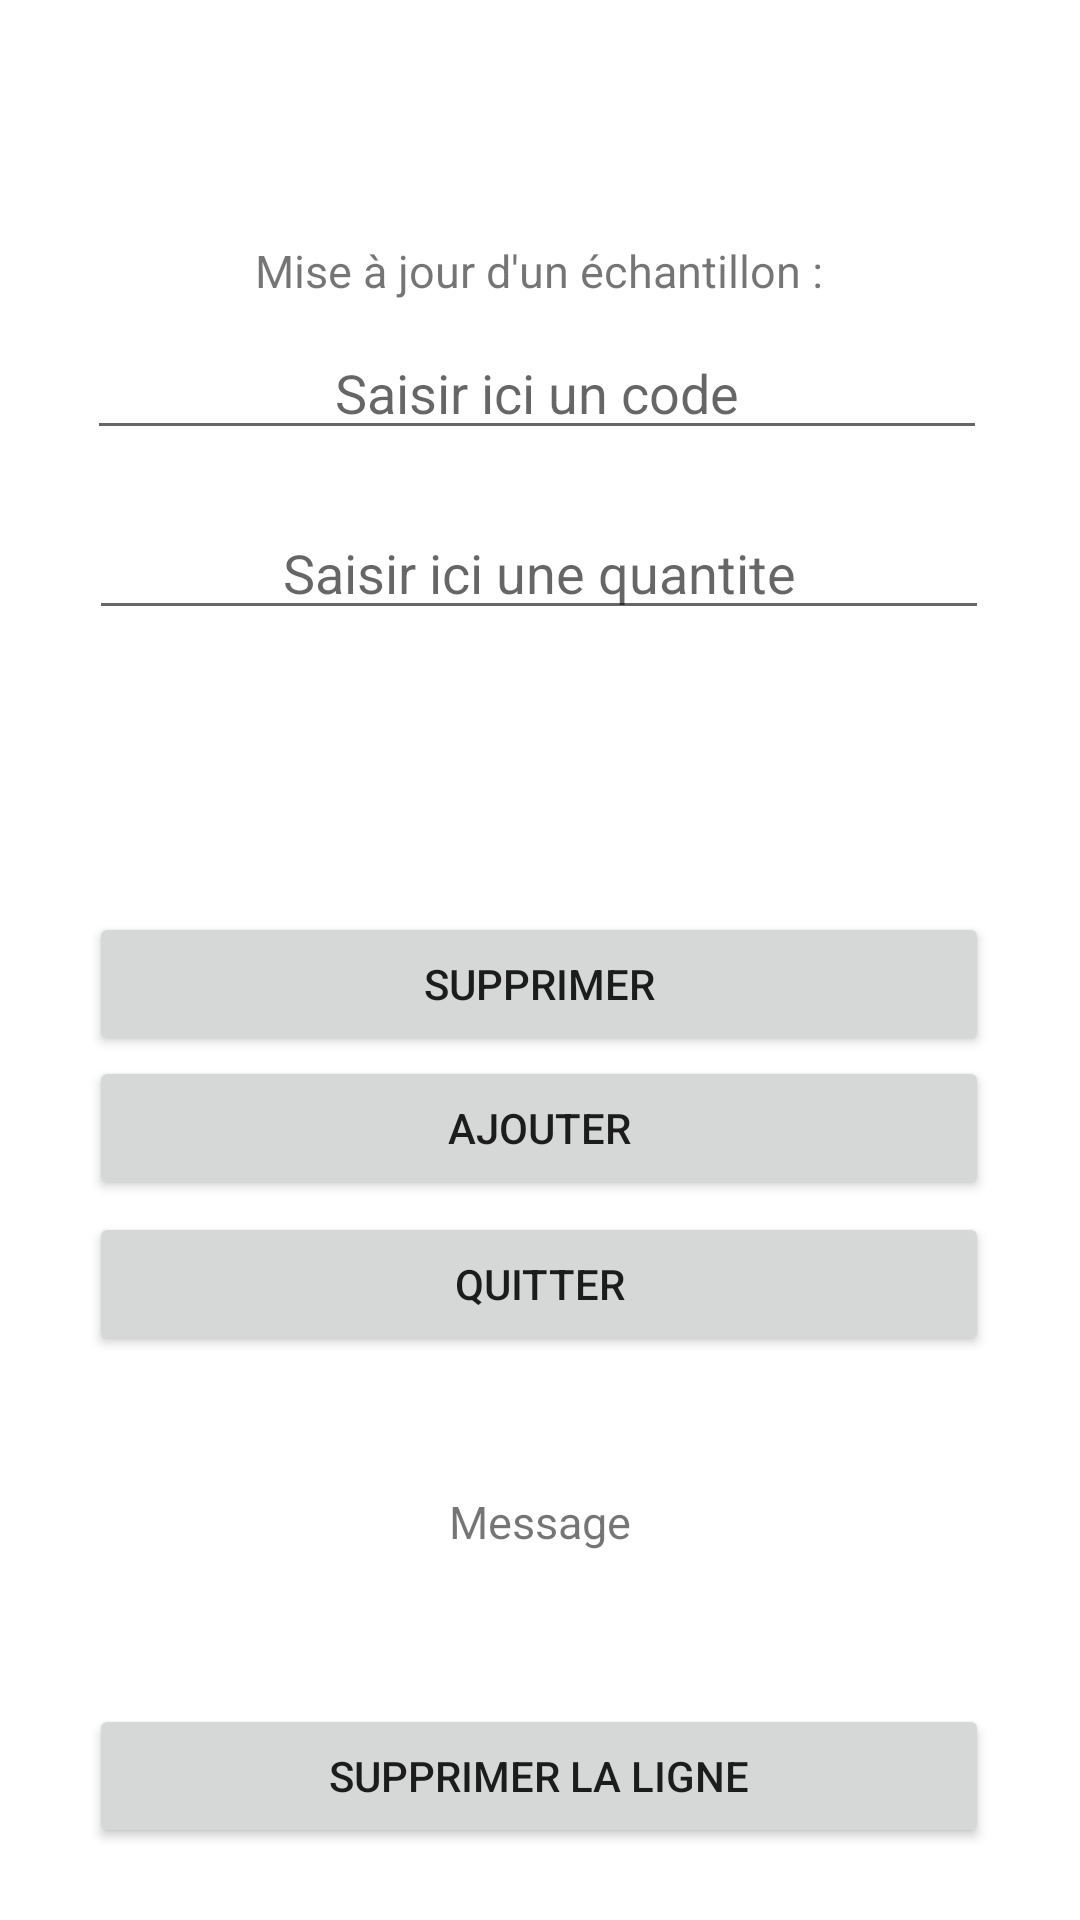

This screen was rendered from an Android layout file. Write that file and the resources it references.
<!-- AndroidManifest.xml: application theme Theme.AppliGSB -->
<!-- res/layout/maj_echant.xml -->
<?xml version="1.0" encoding="utf-8"?>
<androidx.constraintlayout.widget.ConstraintLayout xmlns:android="http://schemas.android.com/apk/res/android"
    xmlns:app="http://schemas.android.com/apk/res-auto"
    android:layout_width="match_parent"
    android:layout_height="match_parent">

    <TextView
        android:id="@+id/majTextViewMessage"
        android:layout_width="297dp"
        android:layout_height="23dp"
        android:layout_marginBottom="120dp"
        android:text="@string/maj_message"
        android:textAlignment="center"
        android:textSize="15sp"
        app:layout_constraintBottom_toBottomOf="parent"
        app:layout_constraintEnd_toEndOf="parent"
        app:layout_constraintStart_toStartOf="parent" />

    <Button
        android:id="@+id/majButtonSupprimer"
        android:layout_width="300dp"
        android:layout_height="wrap_content"
        android:layout_marginBottom="288dp"
        android:text="@string/maj_delete_button"
        app:layout_constraintBottom_toBottomOf="parent"
        app:layout_constraintEnd_toEndOf="parent"
        app:layout_constraintHorizontal_bias="0.495"
        app:layout_constraintStart_toStartOf="parent" />

    <Button
        android:id="@+id/majButtonDelete"
        android:layout_width="300dp"
        android:layout_height="wrap_content"
        android:layout_marginBottom="24dp"
        android:text="@string/maj_supp_button"
        app:layout_constraintBottom_toBottomOf="parent"
        app:layout_constraintEnd_toEndOf="parent"
        app:layout_constraintHorizontal_bias="0.495"
        app:layout_constraintStart_toStartOf="parent" />

    <Button
        android:id="@+id/majButtonAjouter"
        android:layout_width="300dp"
        android:layout_height="wrap_content"
        android:layout_marginBottom="240dp"
        android:text="@string/maj_add_button"
        app:layout_constraintBottom_toBottomOf="parent"
        app:layout_constraintEnd_toEndOf="parent"
        app:layout_constraintHorizontal_bias="0.495"
        app:layout_constraintStart_toStartOf="parent" />

    <Button
        android:id="@+id/majButtonQuitterListe"
        android:layout_width="300dp"
        android:layout_height="wrap_content"
        android:layout_marginBottom="188dp"
        android:onClick="majQuit"
        android:text="@string/maj_quit_button"
        app:layout_constraintBottom_toBottomOf="parent"
        app:layout_constraintEnd_toEndOf="parent"
        app:layout_constraintHorizontal_bias="0.495"
        app:layout_constraintStart_toStartOf="parent" />

    <EditText
        android:id="@+id/majEditTextQte"
        android:layout_width="300dp"
        android:layout_height="wrap_content"
        android:layout_marginBottom="430dp"
        android:ems="10"
        android:inputType="number"
        android:hint="@string/maj_qte"
        android:textAlignment="center"
        app:layout_constraintBottom_toBottomOf="parent"
        app:layout_constraintEnd_toEndOf="parent"
        app:layout_constraintHorizontal_bias="0.495"
        app:layout_constraintStart_toStartOf="parent" />

    <EditText
        android:id="@+id/majEditTextCode"
        android:layout_width="300dp"
        android:layout_height="wrap_content"
        android:layout_marginBottom="490dp"
        android:ems="10"
        android:inputType="textPersonName"
        android:hint="@string/maj_code"
        android:textAlignment="center"
        app:layout_constraintBottom_toBottomOf="parent"
        app:layout_constraintEnd_toEndOf="parent"
        app:layout_constraintHorizontal_bias="0.486"
        app:layout_constraintStart_toStartOf="parent" />

    <TextView
        android:id="@+id/majTextViewTitre"
        android:layout_width="297dp"
        android:layout_height="23dp"
        android:layout_marginTop="80dp"
        android:text="@string/maj_title"
        android:textAlignment="center"
        android:textSize="15sp"
        app:layout_constraintEnd_toEndOf="parent"
        app:layout_constraintHorizontal_bias="0.495"
        app:layout_constraintStart_toStartOf="parent"
        app:layout_constraintTop_toTopOf="parent" />
</androidx.constraintlayout.widget.ConstraintLayout>
<!-- resources referenced by this layout -->
<resources>
  <string name="maj_add_button">Ajouter</string>
  <string name="maj_code">Saisir ici un code</string>
  <string name="maj_delete_button">Supprimer</string>
  <string name="maj_message">Message</string>
  <string name="maj_qte">Saisir ici une quantite</string>
  <string name="maj_quit_button">Quitter</string>
  <string name="maj_supp_button">Supprimer la ligne</string>
  <string name="maj_title">Mise à jour d\'un échantillon :</string>
  <style name="Theme.AppliGSB" parent="Theme.MaterialComponents.DayNight.DarkActionBar">
          
          <item name="colorPrimary">@color/purple_500</item>
          <item name="colorPrimaryVariant">@color/purple_700</item>
          <item name="colorOnPrimary">@color/white</item>
          
          <item name="colorSecondary">@color/teal_200</item>
          <item name="colorSecondaryVariant">@color/teal_700</item>
          <item name="colorOnSecondary">@color/black</item>
          
          <item name="android:statusBarColor" tools:targetApi="l">?attr/colorPrimaryVariant</item>
          
      </style>
  <!-- not gathered from this repository: default colours our renderer supplied (Android Studio template values) -->
  <color name="purple_500">#FF6200EE</color>
  <color name="purple_700">#FF3700B3</color>
  <color name="teal_200">#FF03DAC5</color>
  <color name="teal_700">#FF018786</color>
  <color name="black">#FF000000</color>
  <color name="white">#FFFFFFFF</color>
</resources>
